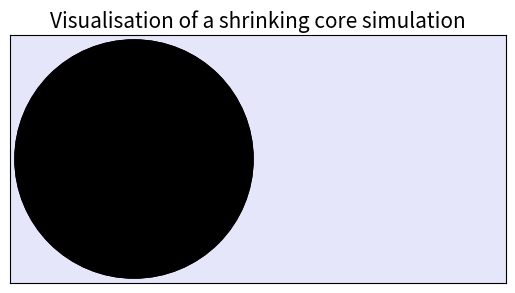

The script that saved this image:
#uncomment line below if working in jupyter notebook
#%matplotlib notebook
import numpy as np
from matplotlib import pyplot as plt
from matplotlib import animation
from matplotlib import patches as pt

nx = 2
ny = 2

fig,ax = plt.subplots()
ax.set_aspect(1)

def init():
    #plot initialisation
    ax.set_xlim(0,2)
    ax.set_ylim(0,1)
    ax.get_yaxis().set_ticks([])
    ax.get_xaxis().set_ticks([])
    # initialize a circle
    centre_x = 0.5
    centre_y = 0.5
    patch = ax.add_patch(plt.Circle((centre_x,centre_y),0.42))
    ax.add_patch(plt.Circle((centre_x,centre_y),0.48, color='black'))
    ax.set_title('Visualisation of a shrinking core simulation', fontsize=15)


    ax.set_facecolor('lavender')
    return []

def animate(i):
    #clear previous frame
    ax.clear()
    ax.set_facecolor('lavender')
    ax.set_title('Visualisation of a shrinking core simulation', fontsize=15)

    #set plot parameters for new frame
    ax.set_xlim(0,2)
    ax.set_ylim(0,1)
    ax.get_yaxis().set_ticks([])
    ax.get_xaxis().set_ticks([])

    
    #circle parameters
    centre_x = 0.5
    centre_y = 0.5


    white_patch = pt.Patch(color='ghostwhite', label = 'H, conc at surface, ca')
    blue_patch = pt.Patch(color='blue', label='U')
    red_patch = pt.Patch(color='red', label='UH3')
    black_patch = pt.Patch(color='black', label='UO2')
    choc = pt.Patch(color='lavender', label = 'H, feed conc, cb')
    plt.legend(handles=[red_patch, blue_patch,black_patch, choc, white_patch], loc=7,
               facecolor='lightyellow',
               edgecolor='white')
    
    ax.annotate("R0", xy=(0.5, 0.5), xytext=(0.98, 0.49),arrowprops=dict(arrowstyle="]->", color='yellow'))

    
    #for Hydrogen breaking through oxide layer
    if i<70:
        ax.add_patch(plt.Circle((centre_x,centre_y),0.6, color='ghostwhite'))

        #draw red circle
        ax.add_patch(plt.Circle((centre_x,centre_y),0.45, color='red'))
        
        #decreasing radii value to iterate through
        someRadii = np.linspace(0.45,0,1001)
        
        #list to store circle
        patches = []
        
        #adding oxide layer
        patches.append(ax.add_patch(plt.Circle((centre_x,centre_y),someRadii[i], color='black')))
        
        #add U core
        ax.add_patch(plt.Circle((centre_x,centre_y),0.42))
        
        ax.annotate("Rc", xy=(0.5, 0.5), xytext=(0.47, 0.947),arrowprops=dict(arrowstyle="]->", color='yellow'))
        
        return patches
    
    #Hydrogen has broken through oxide layer
    else:
        ax.add_patch(plt.Circle((centre_x,centre_y),0.6, color='ghostwhite'))

        #draw hydride layer
        ax.add_patch(plt.Circle((centre_x,centre_y),0.45, color='red'))
        someRadii = np.linspace(0.4185,0,201)
        patches = []
        patches.append(ax.add_patch(plt.Circle((centre_x,centre_y),someRadii[i-70])))
        ax.annotate("Rc", xy=(0.5, 0.5), xytext=(0.465, someRadii[i-70]+0.53),arrowprops=dict(arrowstyle="]->", color='yellow'))
        return patches

anim = animation.FuncAnimation(fig, animate, init_func=init, frames=1000, interval=50, blit=True)
plt.show()
